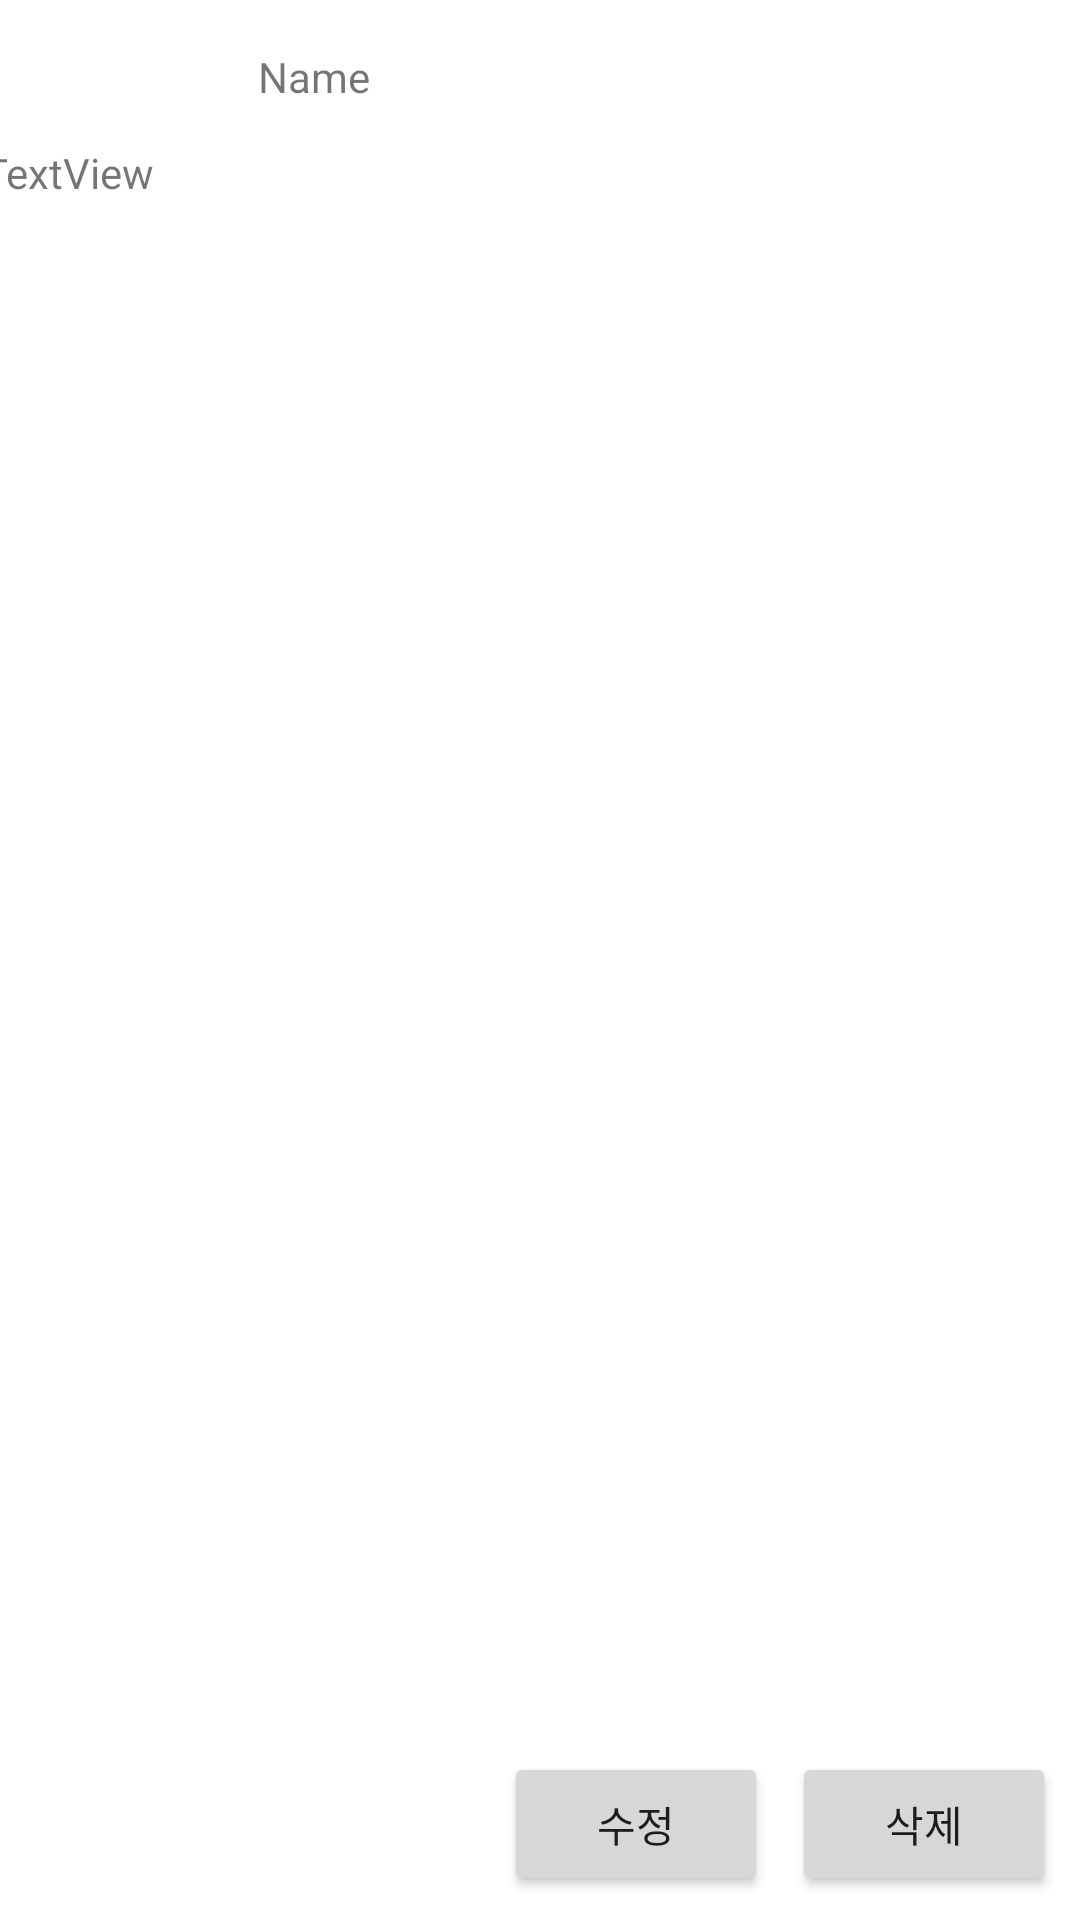

The Android layout XML behind this screen, and the referenced resources:
<!-- AndroidManifest.xml: application theme Theme.Diary2101107parkJinSeok -->
<!-- res/layout/diary_detail.xml -->
<?xml version="1.0" encoding="utf-8"?>
<androidx.constraintlayout.widget.ConstraintLayout xmlns:android="http://schemas.android.com/apk/res/android"
    xmlns:app="http://schemas.android.com/apk/res-auto"
    xmlns:tools="http://schemas.android.com/tools"
    android:layout_width="match_parent"
    android:layout_height="match_parent">

    <Button
        android:id="@+id/buttonDiaryDelete"
        android:layout_width="wrap_content"
        android:layout_height="wrap_content"
        android:layout_marginEnd="8dp"
        android:layout_marginBottom="8dp"
        android:text="삭제"
        app:layout_constraintBottom_toBottomOf="parent"
        app:layout_constraintEnd_toEndOf="parent" />

    <Button
        android:id="@+id/buttonDiaryEdit"
        android:layout_width="wrap_content"
        android:layout_height="wrap_content"
        android:layout_marginEnd="8dp"
        android:layout_marginBottom="8dp"
        android:text="수정"
        app:layout_constraintBottom_toBottomOf="parent"
        app:layout_constraintEnd_toStartOf="@+id/buttonDiaryDelete" />

    <TextView
        android:id="@+id/editTextTitle"
        android:layout_width="188dp"
        android:layout_height="24dp"
        android:layout_marginTop="16dp"
        android:ems="10"
        android:inputType="textPersonName"
        android:text="Name"
        app:layout_constraintEnd_toEndOf="parent"
        app:layout_constraintStart_toStartOf="parent"
        app:layout_constraintTop_toTopOf="parent" />

    <TextView
        android:id="@+id/textView"
        android:layout_width="372dp"
        android:layout_height="607dp"
        android:layout_marginTop="8dp"
        android:text="TextView"
        app:layout_constraintEnd_toEndOf="parent"
        app:layout_constraintStart_toStartOf="parent"
        app:layout_constraintTop_toBottomOf="@+id/editTextTitle" />
</androidx.constraintlayout.widget.ConstraintLayout>
<!-- resources referenced by this layout -->
<resources>
  <style name="Theme.Diary2101107parkJinSeok" parent="Theme.MaterialComponents.DayNight.DarkActionBar">
          
          <item name="colorPrimary">@color/purple_500</item>
          <item name="colorPrimaryVariant">@color/purple_700</item>
          <item name="colorOnPrimary">@color/white</item>
          
          <item name="colorSecondary">@color/teal_200</item>
          <item name="colorSecondaryVariant">@color/teal_700</item>
          <item name="colorOnSecondary">@color/black</item>
          
          <item name="android:statusBarColor">?attr/colorPrimaryVariant</item>
          
      </style>
  <!-- not gathered from this repository: default colours our renderer supplied (Android Studio template values) -->
  <color name="purple_500">#FF6200EE</color>
  <color name="purple_700">#FF3700B3</color>
  <color name="teal_200">#FF03DAC5</color>
  <color name="teal_700">#FF018786</color>
  <color name="black">#FF000000</color>
  <color name="white">#FFFFFFFF</color>
</resources>
